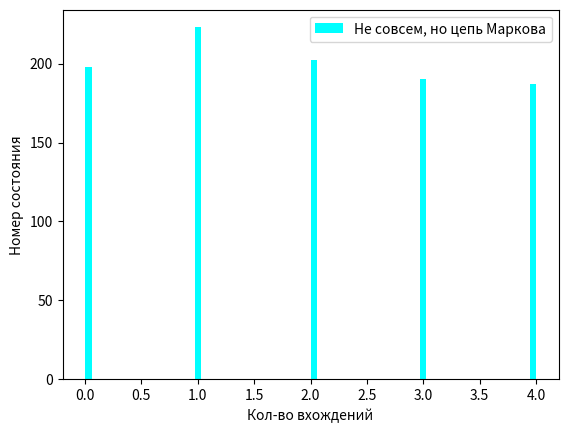

The matplotlib source for this figure:
#!/usr/bin/env python3
import sys
from random import randint
from matplotlib import pyplot

def rowsum(row, matrix):
	i = 0
	result = 0.0
	for i in range(n):
		result += matrix[row][i]
	return result

def colsum(col, matrix):
	i = 0
	result = 0.0
	for i in range(n):
		result += matrix[i][col]
	return result

def generator(matrix):
	i = 0
	j = 0
	row = 0
	col = 0
	direction = 0
	value = 0.0

	for i in range(n):
		for j in range(n):
			matrix[i][j] = 1.0 / n

	for i in range(n):
		for j in range(n):
			direction = randint(0, 2)

			row = randint(0, n-1)
			col = randint(0, n-1)
			while (row == i):
				row = randint(0, n-1)
			while (col == j):
				col = randint(0, n-1)

			if (direction):
				if matrix[row][j] < matrix[i][col]:
					min = matrix[row][j]
				else:
					min = matrix[i][col]
				value = randint(0, int(min * eps))
				value = float(float(value) / float(eps))
				matrix[i][j] += value
				matrix[row][j] -= value
				matrix[i][col] -= value
				matrix[row][col] += value
			else:
				if matrix[i][j] < matrix[row][col]:
					min = matrix[i][j]
				else:
					min = matrix[row][col]
				value = randint(0, int(min * eps))
				value = float(float(value) / float(eps))
				matrix[i][j] -= value
				matrix[row][j] += value
				matrix[i][col] += value
				matrix[row][col] -= value
	for i in range(n):
		for j in range(n):
			print(round(matrix[i][j],2), end="\t")
		print()

n = 5
i = 0
j = 0
step = 0
state = 0
prob = 0.0
eps = 100.0
repeats = 1000
tmp_double = 0.0
filename = "matrix.dat"
vector = [-1 for cnt in range(repeats)]
matrix = [[ 0.0 for cnt in range(n)] for cnt in range(n)]

generator(matrix)
while (step < repeats):
	vector[step] = state
	prob = randint(0, eps) / eps
	tmp_double = 0.0
	for i in range(n):
		tmp_double += matrix[state][i];
		if (prob < tmp_double):
			state = i
			break
	step += 1

pyplot.hist(vector,bins=70, label="Не совсем, но цепь Маркова", color='cyan')
pyplot.xlabel("Кол-во вхождений")
pyplot.ylabel("Номер состояния")
pyplot.legend()
pyplot.show()
